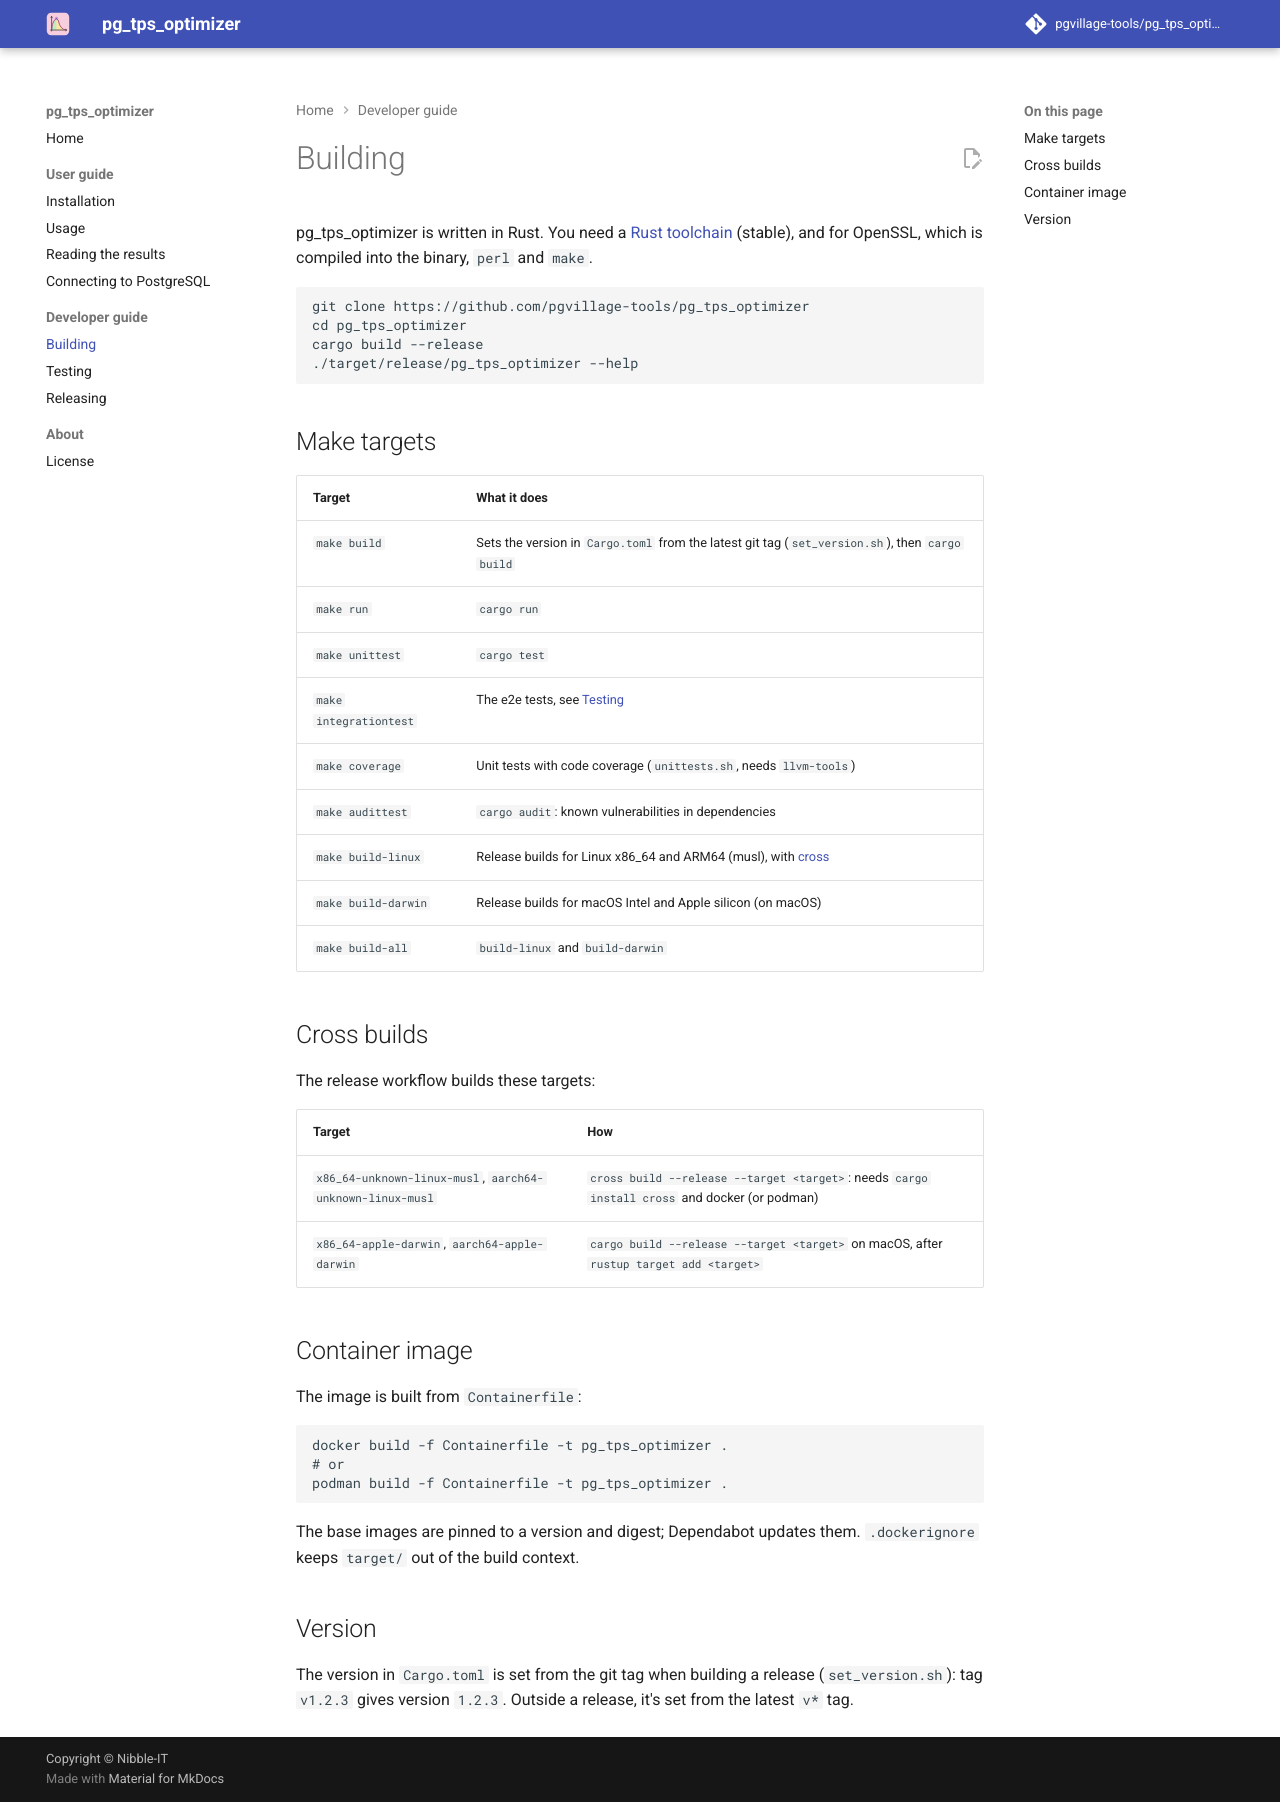

repository: pgvillage-tools/pg_tps_optimizer · page: 0.3.x/developers-guide/building/index.html · generator: mkdocs

# Building

pg_tps_optimizer is written in Rust. You need a [Rust toolchain](https://rustup.rs/) (stable), and
for OpenSSL, which is compiled into the binary, `perl` and `make`.

```
git clone https://github.com/pgvillage-tools/pg_tps_optimizer
cd pg_tps_optimizer
cargo build --release
./target/release/pg_tps_optimizer --help
```

## Make targets

| Target | What it does |
|---|---|
| `make build` | Sets the version in `Cargo.toml` from the latest git tag (`set_version.sh`), then `cargo build` |
| `make run` | `cargo run` |
| `make unittest` | `cargo test` |
| `make integrationtest` | The e2e tests, see [Testing](testing.md) |
| `make coverage` | Unit tests with code coverage (`unittests.sh`, needs `llvm-tools`) |
| `make audittest` | `cargo audit`: known vulnerabilities in dependencies |
| `make build-linux` | Release builds for Linux x86_64 and ARM64 (musl), with [cross](https://github.com/cross-rs/cross) |
| `make build-darwin` | Release builds for macOS Intel and Apple silicon (on macOS) |
| `make build-all` | `build-linux` and `build-darwin` |

## Cross builds

The release workflow builds these targets:

| Target | How |
|---|---|
| `x86_64-unknown-linux-musl`, `aarch64-unknown-linux-musl` | `cross build --release --target <target>`: needs `cargo install cross` and docker (or podman) |
| `x86_64-apple-darwin`, `aarch64-apple-darwin` | `cargo build --release --target <target>` on macOS, after `rustup target add <target>` |

## Container image

The image is built from `Containerfile`:

```
docker build -f Containerfile -t pg_tps_optimizer .
# or
podman build -f Containerfile -t pg_tps_optimizer .
```

The base images are pinned to a version and digest; Dependabot updates them. `.dockerignore` keeps
`target/` out of the build context.

## Version

The version in `Cargo.toml` is set from the git tag when building a release (`set_version.sh`):
tag `v1.2.3` gives version `1.2.3`. Outside a release, it's set from the latest `v*` tag.
